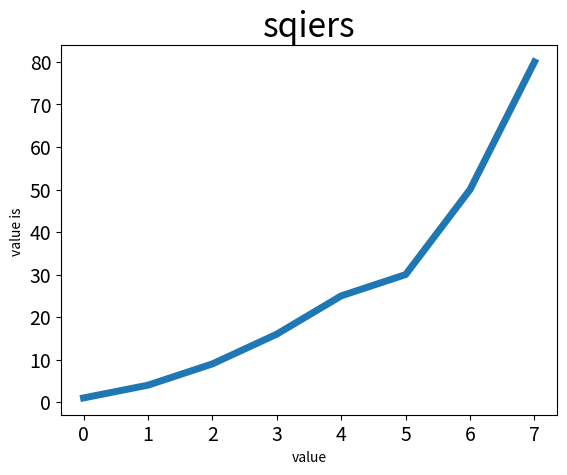

This chart was generated by the following Python code:
#绘制折线图
import matplotlib.pyplot as plt
squares = [1,4,9,16,25,30,50,80]
#打开图形方法
plt.plot(squares,linewidth=5)
plt.title("sqiers",fontsize=24)
plt.xlabel("value",fontsize=10)
plt.ylabel("value is ",fontsize=10)
plt.tick_params(axis="both",labelsize=14)
plt.show()
